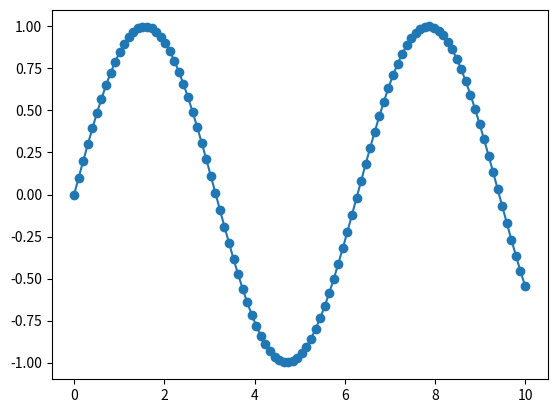

Generate this figure with matplotlib:
import matplotlib.pyplot as plt
import numpy as np

# Tạo dữ liệu ví dụ ban đầu
x = np.linspace(0, 10, 100)
y = np.sin(x)

fig, ax = plt.subplots()
line, = ax.plot(x, y, 'o-', label='sin(x)')

# Biến để lưu trữ trạng thái click
start_index = None
highlighted_line = None

# Sự kiện khi nhấn chuột
def on_press(event):
    global start_index
    if event.inaxes != ax:
        return
    
    # Lưu lại vị trí x bắt đầu
    start_index = np.argmin(np.abs(x - event.xdata))
    print(f"Bắt đầu tại: {start_index}")

# Sự kiện khi di chuyển chuột
def on_motion(event):
    global highlighted_line
    if event.inaxes != ax or start_index is None:
        return
    
    # Xóa đoạn màu được tô trước đó nếu có
    if highlighted_line:
        highlighted_line.remove()
    
    # Xác định vị trí hiện tại
    current_index = np.argmin(np.abs(x - event.xdata))
    
    # Vẽ đoạn màu mới
    if current_index > start_index:
        highlighted_line, = ax.plot(x[start_index:current_index+1], y[start_index:current_index+1], color='red', linewidth=2)
    
    fig.canvas.draw()

# Sự kiện khi thả chuột
def on_release(event):
    global start_index, highlighted_line
    if event.inaxes != ax or start_index is None:
        return
    
    # Xác định vị trí kết thúc
    end_index = np.argmin(np.abs(x - event.xdata))
    
    # Tô màu đoạn từ start_index đến end_index
    if end_index >= start_index:
        highlighted_line, = ax.plot(x[start_index:end_index+1], y[start_index:end_index+1], color='red', linewidth=2)
    
    # Vẽ lại biểu đồ
    fig.canvas.draw()
    
    # Reset trạng thái
    start_index = None

# Kết nối sự kiện với biểu đồ
fig.canvas.mpl_connect('button_press_event', on_press)
fig.canvas.mpl_connect('motion_notify_event', on_motion)
fig.canvas.mpl_connect('button_release_event', on_release)

plt.show()
